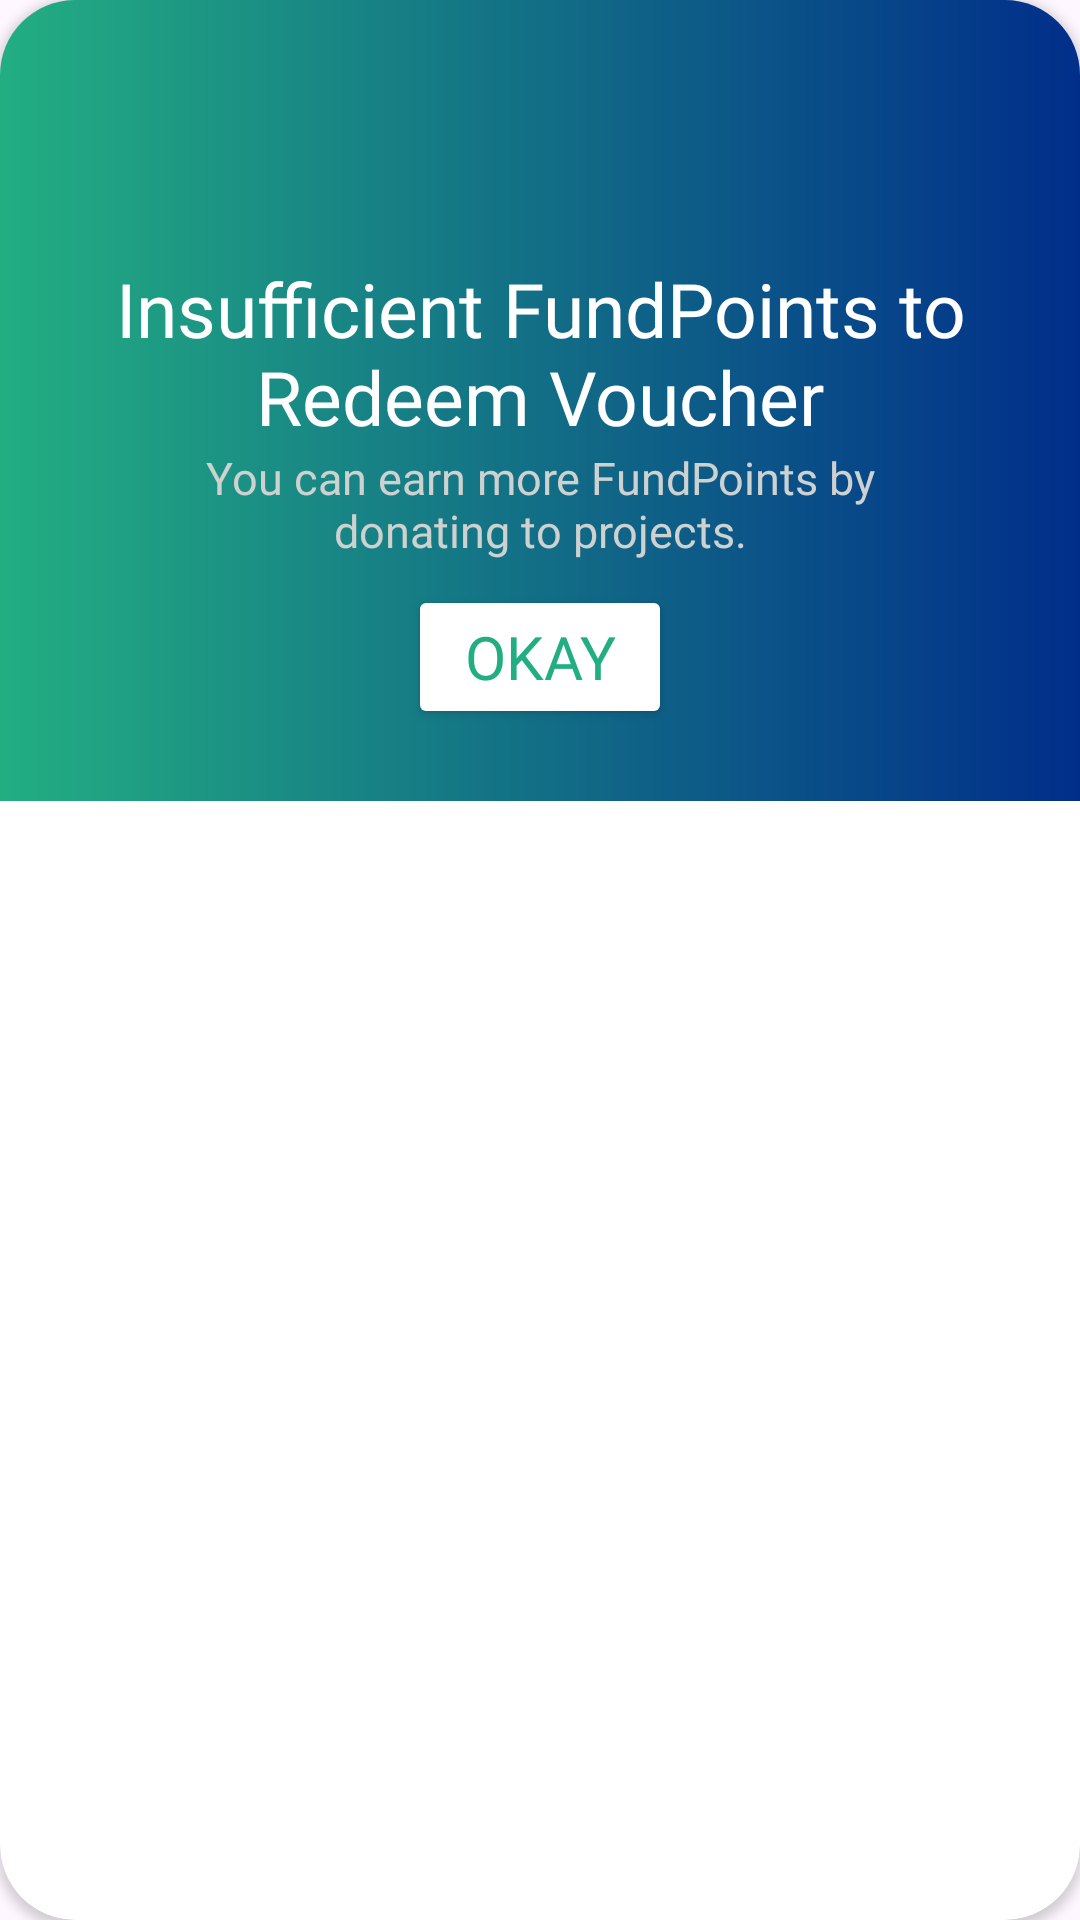

Android layout source for this screen:
<!-- AndroidManifest.xml: application theme Theme.FarmFund -->
<!-- res/layout/dialog_voucher_redeem_insufficient_fundpoints.xml -->
<?xml version="1.0" encoding="utf-8"?>
<androidx.cardview.widget.CardView xmlns:android="http://schemas.android.com/apk/res/android"
    xmlns:app="http://schemas.android.com/apk/res-auto"
    android:layout_width="330dp"
    android:layout_height="wrap_content"
    app:cardCornerRadius="25dp">

    <RelativeLayout
        android:layout_width="match_parent"
        android:layout_height="wrap_content"
        android:background="@drawable/bg_gradient"
        android:padding="16dp">

        <ImageView
            android:id="@+id/imgLogo"
            android:layout_width="70dp"
            android:layout_height="70dp"
            android:layout_centerHorizontal="true"
            android:src="@drawable/ic_logo" />

        <TextView
            android:id="@+id/textView1"
            android:layout_width="match_parent"
            android:layout_height="wrap_content"
            android:layout_below="@+id/imgLogo"
            android:fontFamily="@font/poppins_bold"
            android:text="Insufficient FundPoints to Redeem Voucher"
            android:textAlignment="center"
            android:textColor="@color/white"
            android:textSize="25sp" />

        <TextView
            android:id="@+id/textView2"
            android:layout_width="250dp"
            android:layout_height="wrap_content"
            android:layout_below="@+id/textView1"
            android:layout_centerHorizontal="true"
            android:fontFamily="@font/poppins_bold"
            android:text="You can earn more FundPoints by donating to projects."
            android:textAlignment="center"
            android:textColor="@color/grey"
            android:textSize="15sp" />

        <Button
            android:id="@+id/closeDialogBTN"
            android:layout_width="wrap_content"
            android:layout_height="wrap_content"
            android:layout_below="@+id/textView2"
            android:layout_centerHorizontal="true"
            android:layout_marginStart="8dp"
            android:layout_marginTop="8dp"
            android:layout_marginEnd="8dp"
            android:layout_marginBottom="8dp"
            android:fontFamily="@font/poppins_bold"
            android:text="okay"
            android:textColor="@color/green"
            android:textSize="20sp"
            app:backgroundTint="@color/white" />
    </RelativeLayout>
</androidx.cardview.widget.CardView>
<!-- resources referenced by this layout -->
<resources>
  <color name="green">#23AE82</color>
  <color name="grey">#CDD1D0</color>
  <color name="white">#FFFFFF</color>
  <!-- drawable bg_gradient (drawable) -->
  <?xml version="1.0" encoding="utf-8"?>
  <layer-list xmlns:android="http://schemas.android.com/apk/res/android"
      android:shape="rectangle">
      <item>
          <shape>
              <gradient
                  android:startColor="@color/green"
                  android:endColor="@color/blue"
                  android:type="linear"/>
          </shape>
      </item>
  </layer-list>
  <style name="Theme.FarmFund" parent="Base.Theme.FarmFund" />
  <color name="blue">#012E8A</color>
  <style name="Base.Theme.FarmFund" parent="Theme.Material3.DayNight.NoActionBar">
          <item name="colorPrimary">@color/green</item>
          <item name="colorSecondary">@color/blue</item>
          <item name="colorOnPrimary">@color/white</item>
          <item name="colorOnSecondary">@color/black</item>
      </style>
  <color name="black">#FF000000</color>
</resources>
